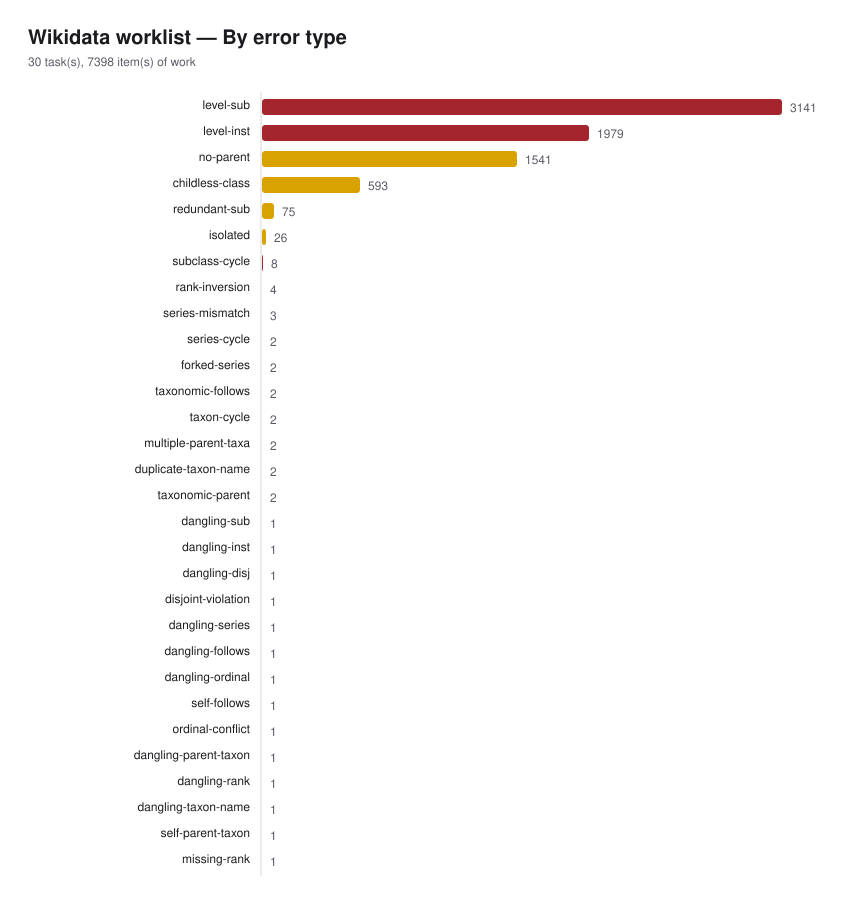

The data file committed next to this chart (first rows):
task, items, errors, warnings, proven-fix, suggested-fix, needs-review, layers, codes, example, what it takes
level-sub, 3141, 3141, 0, 0, 0, 3141, ontology, level-sub, Q17339814 → Q72070508, by hand: every row needs a modelling dec…
level-inst, 1979, 1979, 0, 0, 0, 1979, ontology, level-inst, Q11344 → Q24017414, by hand: every row needs a modelling dec…
no-parent, 1541, 0, 1541, 0, 1541, 0, gap, no-parent, Q24027474, mechanical: every row has a straightforw…
childless-class, 593, 0, 593, 0, 0, 593, gap, childless-class, Q11344, by hand: every row needs a modelling dec…
redundant-sub, 75, 0, 75, 75, 0, 0, ontology, redundant-sub, Q104086571 → Q16889133, safe: every fix is proved to change no d…
isolated, 26, 0, 26, 0, 0, 26, gap, isolated, Q139761564, by hand: every row needs a modelling dec…
subclass-cycle, 8, 8, 0, 0, 0, 8, ontology, subclass-cycle, Q3622002 → Q82794, by hand: every row needs a modelling dec…
rank-inversion, 4, 4, 0, 0, 0, 4, taxon, rank-inversion, Q3 → Q2, by hand: every row needs a modelling dec…
series-mismatch, 3, 3, 0, 0, 0, 3, series, series-mismatch, V3 → V2, by hand: every row needs a modelling dec…
series-cycle, 2, 2, 0, 0, 0, 2, series, series-cycle, W1 → W2, by hand: every row needs a modelling dec…
forked-series, 2, 2, 0, 0, 0, 2, series, forked-series, V5 → V1, by hand: every row needs a modelling dec…
taxonomic-follows, 2, 2, 0, 0, 2, 0, series, taxonomic-follows, V4 → V4, mechanical: every row has a straightforw…
taxon-cycle, 2, 2, 0, 0, 0, 2, taxon, taxon-cycle, Q1 → Q4, by hand: every row needs a modelling dec…
multiple-parent-taxa, 2, 2, 0, 0, 0, 2, taxon, multiple-parent-taxa, Q1 → Q2, by hand: every row needs a modelling dec…
duplicate-taxon-name, 2, 2, 0, 0, 0, 2, taxon, duplicate-taxon-name, Q1 → Q5, by hand: every row needs a modelling dec…
taxonomic-parent, 2, 2, 0, 0, 2, 0, taxon, taxonomic-parent, Q5 → Q5, mechanical: every row has a straightforw…
dangling-sub, 1, 1, 0, 0, 1, 0, ontology, dangling-sub, Q1 → Q999, mechanical: every row has a straightforw…
dangling-inst, 1, 1, 0, 0, 1, 0, ontology, dangling-inst, Q900 → Q1, mechanical: every row has a straightforw…
dangling-disj, 1, 1, 0, 0, 1, 0, ontology, dangling-disj, Q1 → Q998, mechanical: every row has a straightforw…
disjoint-violation, 1, 1, 0, 0, 0, 1, ontology, disjoint-violation, Q7 → Q5, by hand: every row needs a modelling dec…
dangling-series, 1, 1, 0, 0, 1, 0, series, dangling-series, V8 → T, mechanical: every row has a straightforw…
dangling-follows, 1, 1, 0, 0, 1, 0, series, dangling-follows, V6 → V7, mechanical: every row has a straightforw…
dangling-ordinal, 1, 1, 0, 0, 1, 0, series, dangling-ordinal, V9, mechanical: every row has a straightforw…
self-follows, 1, 1, 0, 0, 1, 0, series, self-follows, V4, mechanical: every row has a straightforw…
ordinal-conflict, 1, 0, 1, 0, 0, 1, series, ordinal-conflict, V2 → V1, by hand: every row needs a modelling dec…
dangling-parent-taxon, 1, 1, 0, 0, 1, 0, taxon, dangling-parent-taxon, Q2 → Q97, mechanical: every row has a straightforw…
dangling-rank, 1, 1, 0, 0, 1, 0, taxon, dangling-rank, Q99, mechanical: every row has a straightforw…
dangling-taxon-name, 1, 1, 0, 0, 1, 0, taxon, dangling-taxon-name, Q98, mechanical: every row has a straightforw…
self-parent-taxon, 1, 1, 0, 0, 1, 0, taxon, self-parent-taxon, Q5, mechanical: every row has a straightforw…
missing-rank, 1, 0, 1, 0, 1, 0, taxon, missing-rank, Q8, mechanical: every row has a straightforw…
